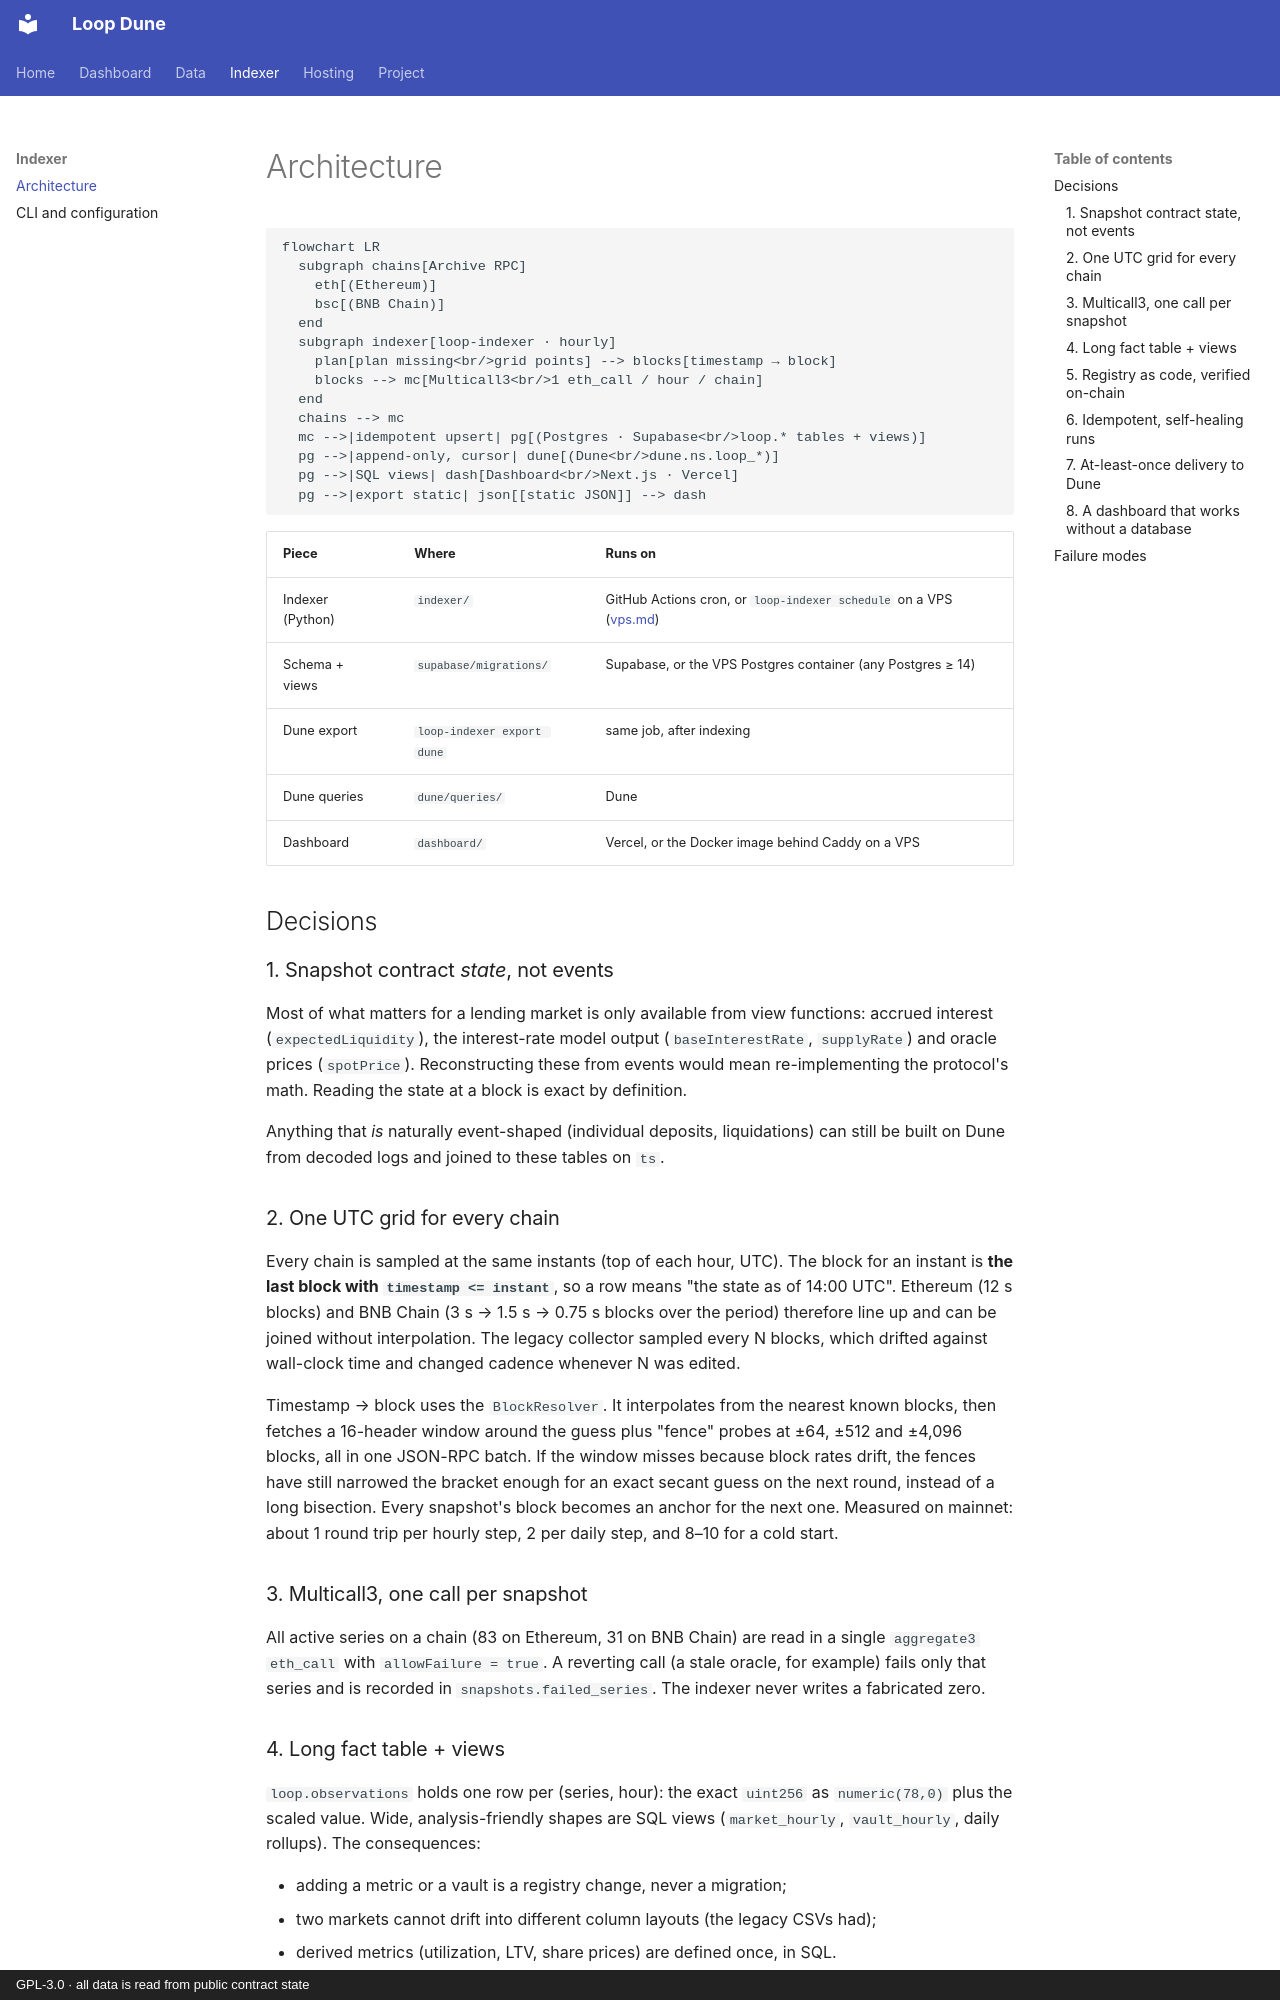

repository: guilyx/loop-dune · page: architecture/index.html · generator: mkdocs · copyright: GPL-3.0 · all data is read from public contract state

# Architecture

```mermaid
flowchart LR
  subgraph chains[Archive RPC]
    eth[(Ethereum)]
    bsc[(BNB Chain)]
  end
  subgraph indexer[loop-indexer · hourly]
    plan[plan missing<br/>grid points] --> blocks[timestamp → block]
    blocks --> mc[Multicall3<br/>1 eth_call / hour / chain]
  end
  chains --> mc
  mc -->|idempotent upsert| pg[(Postgres · Supabase<br/>loop.* tables + views)]
  pg -->|append-only, cursor| dune[(Dune<br/>dune.ns.loop_*)]
  pg -->|SQL views| dash[Dashboard<br/>Next.js · Vercel]
  pg -->|export static| json[[static JSON]] --> dash
```

| Piece | Where | Runs on |
|---|---|---|
| Indexer (Python) | `indexer/` | GitHub Actions cron, or `loop-indexer schedule` on a VPS ([vps.md](vps.md)) |
| Schema + views | `supabase/migrations/` | Supabase, or the VPS Postgres container (any Postgres ≥ 14) |
| Dune export | `loop-indexer export dune` | same job, after indexing |
| Dune queries | `dune/queries/` | Dune |
| Dashboard | `dashboard/` | Vercel, or the Docker image behind Caddy on a VPS |

## Decisions

### 1. Snapshot contract *state*, not events

Most of what matters for a lending market is only available from view functions:
accrued interest (`expectedLiquidity`), the interest-rate model output
(`baseInterestRate`, `supplyRate`) and oracle prices (`spotPrice`). Reconstructing
these from events would mean re-implementing the protocol's math. Reading the state at
a block is exact by definition.

Anything that *is* naturally event-shaped (individual deposits, liquidations) can still
be built on Dune from decoded logs and joined to these tables on `ts`.

### 2. One UTC grid for every chain

Every chain is sampled at the same instants (top of each hour, UTC). The block for an
instant is **the last block with `timestamp <= instant`**, so a row means "the state as
of 14:00 UTC". Ethereum (12 s blocks) and BNB Chain (3 s → 1.5 s → 0.75 s blocks over the
period) therefore line up and can be joined without interpolation. The legacy collector
sampled every N blocks, which drifted against wall-clock time and changed cadence
whenever N was edited.

Timestamp → block uses the `BlockResolver`. It interpolates from the nearest known
blocks, then fetches a 16-header window around the guess plus "fence" probes at ±64,
±512 and ±4,096 blocks, all in one JSON-RPC batch. If the window misses because block
rates drift, the fences have still narrowed the bracket enough for an exact secant guess
on the next round, instead of a long bisection. Every snapshot's block becomes an anchor
for the next one. Measured on mainnet: about 1 round trip per hourly step, 2 per daily
step, and 8–10 for a cold start.

### 3. Multicall3, one call per snapshot

All active series on a chain (83 on Ethereum, 31 on BNB Chain) are read in a single
`aggregate3` `eth_call` with `allowFailure = true`. A reverting call (a stale oracle,
for example) fails only that series and is recorded in `snapshots.failed_series`. The
indexer never writes a fabricated zero.

### 4. Long fact table + views

`loop.observations` holds one row per (series, hour): the exact `uint256` as
`numeric(78,0)` plus the scaled value. Wide, analysis-friendly shapes are SQL views
(`market_hourly`, `vault_hourly`, daily rollups). The consequences:

* adding a metric or a vault is a registry change, never a migration;
* two markets cannot drift into different column layouts (the legacy CSVs had);
* derived metrics (utilization, LTV, share prices) are defined once, in SQL.
